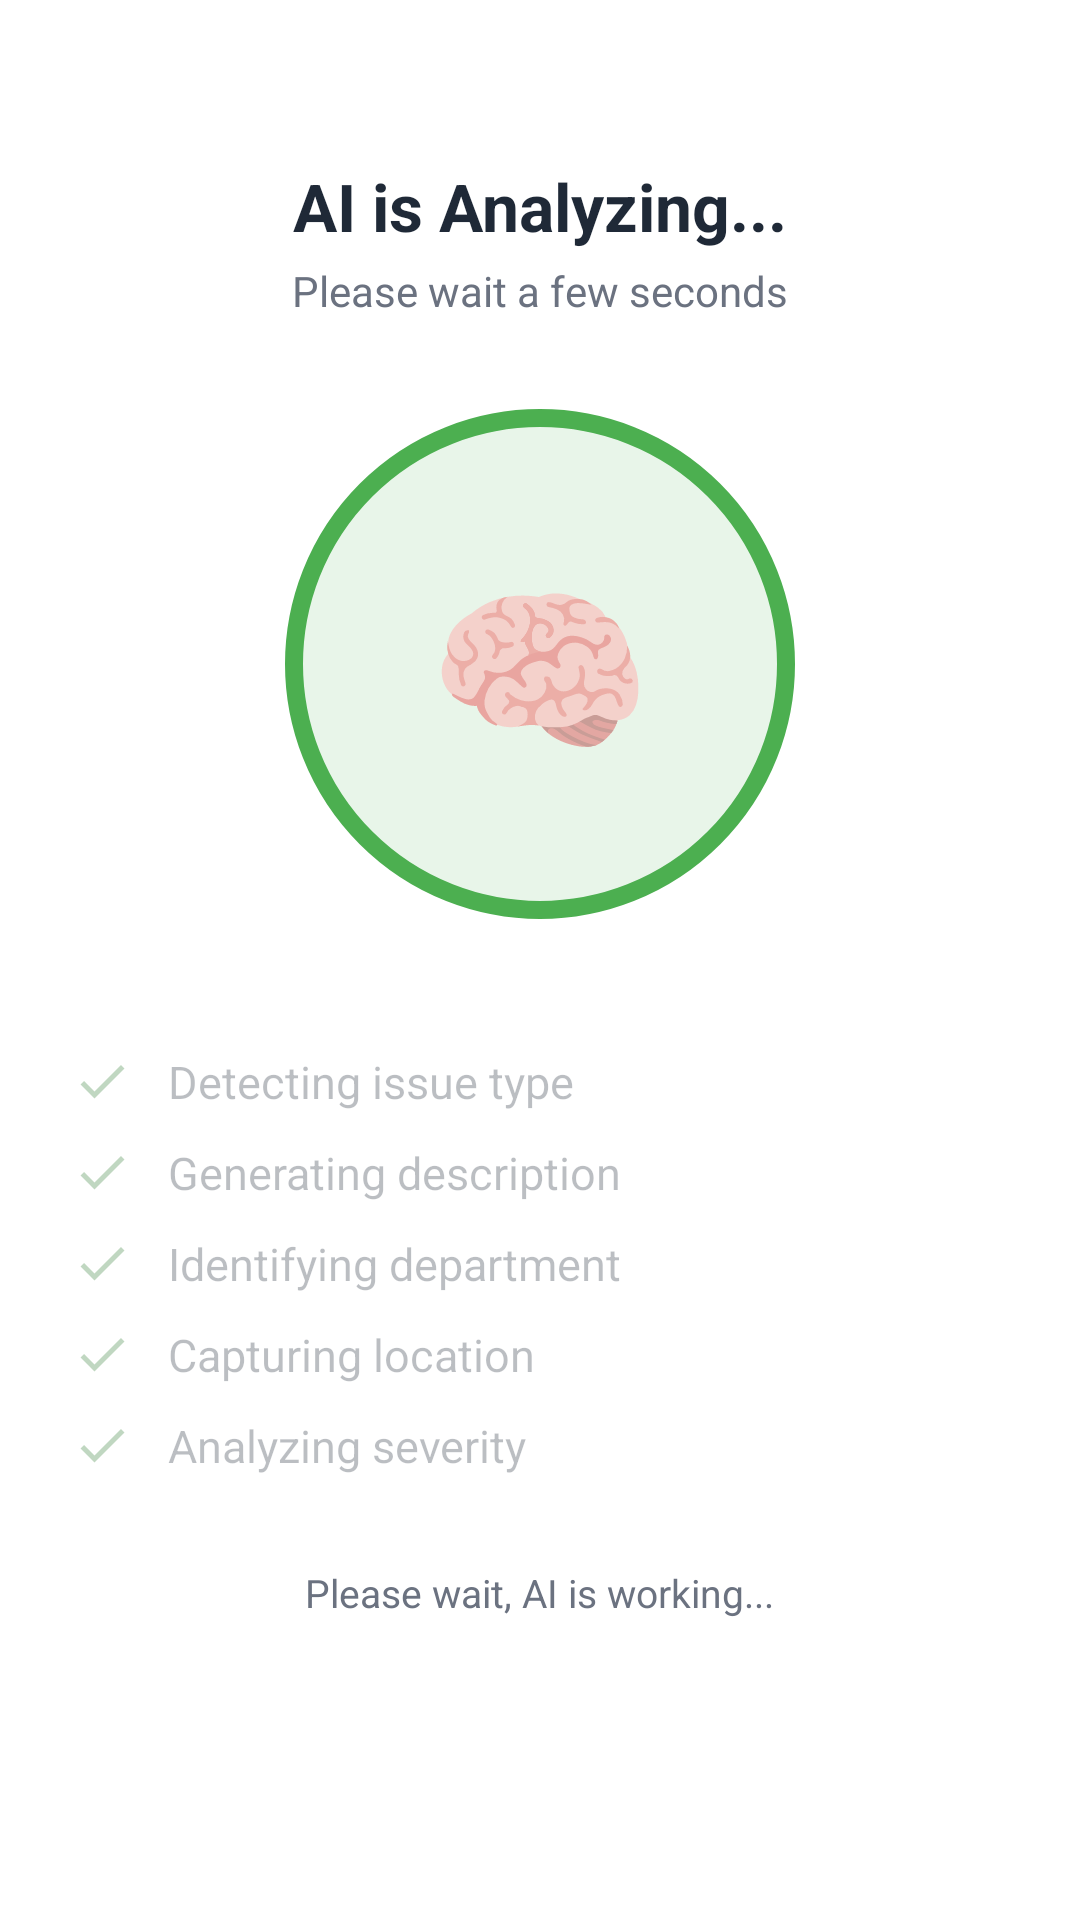

Android layout source for this screen:
<!-- AndroidManifest.xml: application theme Theme.CivicEyeAI -->
<!-- res/layout/activity_ai_analyzing.xml -->
<?xml version="1.0" encoding="utf-8"?>
<LinearLayout xmlns:android="http://schemas.android.com/apk/res/android"
    android:layout_width="match_parent"
    android:layout_height="match_parent"
    android:background="#FFFFFF"
    android:gravity="center_horizontal"
    android:orientation="vertical"
    android:padding="24dp">

    <TextView
        android:layout_width="wrap_content"
        android:layout_height="wrap_content"
        android:layout_marginTop="30dp"
        android:text="AI is Analyzing..."
        android:textColor="#1F2937"
        android:textSize="22sp"
        android:textStyle="bold" />

    <TextView
        android:layout_width="wrap_content"
        android:layout_height="wrap_content"
        android:layout_marginTop="4dp"
        android:text="Please wait a few seconds"
        android:textColor="#6B7280"
        android:textSize="14sp" />

    <FrameLayout
        android:layout_width="170dp"
        android:layout_height="170dp"
        android:layout_marginTop="30dp">

        <View
            android:layout_width="match_parent"
            android:layout_height="match_parent"
            android:background="@drawable/bg_ai_circle" />

        <TextView
            android:layout_width="wrap_content"
            android:layout_height="wrap_content"
            android:layout_gravity="center"
            android:text="🧠"
            android:textSize="60sp" />

    </FrameLayout>

    <LinearLayout
        android:layout_width="match_parent"
        android:layout_height="wrap_content"
        android:layout_marginTop="34dp"
        android:orientation="vertical">

        <LinearLayout
            android:id="@+id/chk1"
            android:layout_width="wrap_content"
            android:layout_height="wrap_content"
            android:layout_marginTop="10dp"
            android:alpha="0.3"
            android:gravity="center_vertical"
            android:orientation="horizontal">

            <ImageView
                android:layout_width="20dp"
                android:layout_height="20dp"
                android:src="@drawable/ic_check" />

            <TextView
                android:layout_width="wrap_content"
                android:layout_height="wrap_content"
                android:layout_marginStart="12dp"
                android:text="Detecting issue type"
                android:textColor="#1F2937"
                android:textSize="15sp" />
        </LinearLayout>

        <LinearLayout
            android:id="@+id/chk2"
            android:layout_width="wrap_content"
            android:layout_height="wrap_content"
            android:layout_marginTop="10dp"
            android:alpha="0.3"
            android:gravity="center_vertical"
            android:orientation="horizontal">

            <ImageView
                android:layout_width="20dp"
                android:layout_height="20dp"
                android:src="@drawable/ic_check" />

            <TextView
                android:layout_width="wrap_content"
                android:layout_height="wrap_content"
                android:layout_marginStart="12dp"
                android:text="Generating description"
                android:textColor="#1F2937"
                android:textSize="15sp" />
        </LinearLayout>

        <LinearLayout
            android:id="@+id/chk3"
            android:layout_width="wrap_content"
            android:layout_height="wrap_content"
            android:layout_marginTop="10dp"
            android:alpha="0.3"
            android:gravity="center_vertical"
            android:orientation="horizontal">

            <ImageView
                android:layout_width="20dp"
                android:layout_height="20dp"
                android:src="@drawable/ic_check" />

            <TextView
                android:layout_width="wrap_content"
                android:layout_height="wrap_content"
                android:layout_marginStart="12dp"
                android:text="Identifying department"
                android:textColor="#1F2937"
                android:textSize="15sp" />
        </LinearLayout>

        <LinearLayout
            android:id="@+id/chk4"
            android:layout_width="wrap_content"
            android:layout_height="wrap_content"
            android:layout_marginTop="10dp"
            android:alpha="0.3"
            android:gravity="center_vertical"
            android:orientation="horizontal">

            <ImageView
                android:layout_width="20dp"
                android:layout_height="20dp"
                android:src="@drawable/ic_check" />

            <TextView
                android:layout_width="wrap_content"
                android:layout_height="wrap_content"
                android:layout_marginStart="12dp"
                android:text="Capturing location"
                android:textColor="#1F2937"
                android:textSize="15sp" />
        </LinearLayout>

        <LinearLayout
            android:id="@+id/chk5"
            android:layout_width="wrap_content"
            android:layout_height="wrap_content"
            android:layout_marginTop="10dp"
            android:alpha="0.3"
            android:gravity="center_vertical"
            android:orientation="horizontal">

            <ImageView
                android:layout_width="20dp"
                android:layout_height="20dp"
                android:src="@drawable/ic_check" />

            <TextView
                android:layout_width="wrap_content"
                android:layout_height="wrap_content"
                android:layout_marginStart="12dp"
                android:text="Analyzing severity"
                android:textColor="#1F2937"
                android:textSize="15sp" />
        </LinearLayout>

    </LinearLayout>

    <TextView
        android:layout_width="wrap_content"
        android:layout_height="wrap_content"
        android:layout_marginTop="30dp"
        android:text="Please wait, AI is working..."
        android:textColor="#6B7280"
        android:textSize="13sp" />

</LinearLayout>
<!-- resources referenced by this layout -->
<resources>
  <!-- drawable bg_ai_circle (drawable) -->
  <shape xmlns:android="http://schemas.android.com/apk/res/android" android:shape="oval">
      <solid android:color="#E8F5E9"/>
      <stroke android:width="6dp" android:color="#4CAF50"/>
  </shape>
  <!-- drawable ic_check (drawable) -->
  <vector xmlns:android="http://schemas.android.com/apk/res/android" android:width="24dp" android:height="24dp" android:viewportWidth="24" android:viewportHeight="24">
      <path android:fillColor="#2E7D32" android:pathData="M9,16.17L4.83,12l-1.42,1.41L9,19 21,7l-1.41,-1.41z"/>
  </vector>
  <style name="Theme.CivicEyeAI" parent="Theme.MaterialComponents.DayNight.NoActionBar">
          <item name="colorPrimary">@color/primary</item>
          <item name="colorPrimaryVariant">@color/primary_dark</item>
          <item name="colorOnPrimary">@color/white</item>
          <item name="colorSecondary">@color/primary_light</item>
          <item name="android:statusBarColor">@color/primary_dark</item>
          <item name="android:windowBackground">@color/screen_bg</item>
      </style>
  <color name="primary">#2E7D32</color>
  <color name="primary_dark">#1B5E20</color>
  <color name="white">#FFFFFF</color>
  <color name="primary_light">#4CAF50</color>
  <color name="screen_bg">#F4FAF5</color>
</resources>
